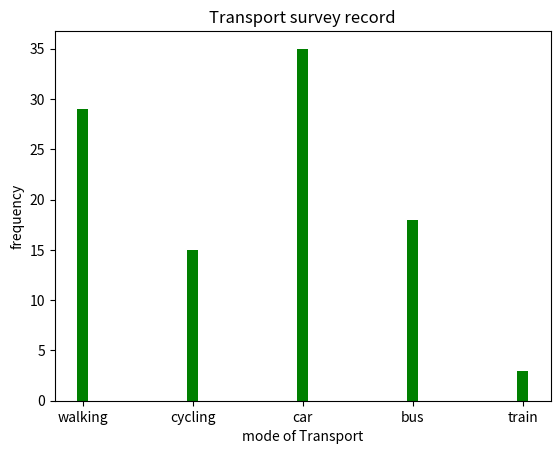

Recreate this plot in Python.
import matplotlib.pyplot as plt
import numpy as np

x = np.array(["walking", "cycling", "car", "bus", "train"])
y = np.array([29, 15, 35, 18, 3])
plt.title("Transport survey record")
plt.xlabel("mode of Transport")
plt.ylabel("frequency")

plt.bar(x, y,color = "green", width = 0.1)
plt.show()
